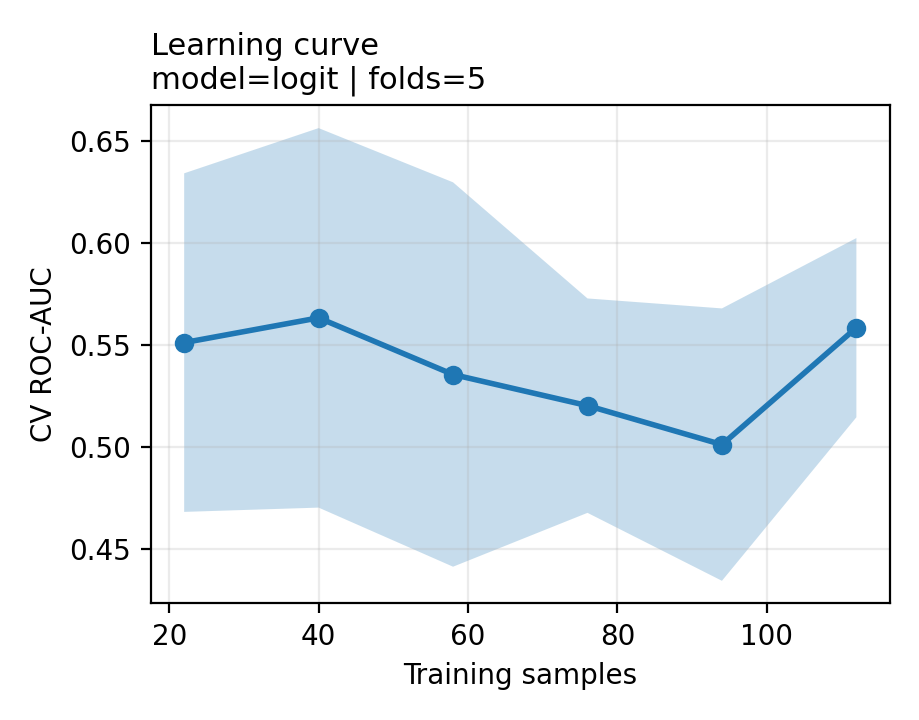

The table this chart was drawn from, first rows:
train_size, train_auc_mean, train_auc_std, cv_auc_mean, cv_auc_std
22, 1.0, 0.0, 0.5511, 0.08304
40, 1.0, 0.0, 0.5632, 0.09308
58, 1.0, 0.0, 0.5354, 0.09427
76, 1.0, 0.0, 0.5201, 0.05258
94, 1.0, 0.0, 0.501, 0.06681
112, 1.0, 0.0, 0.5584, 0.04395
